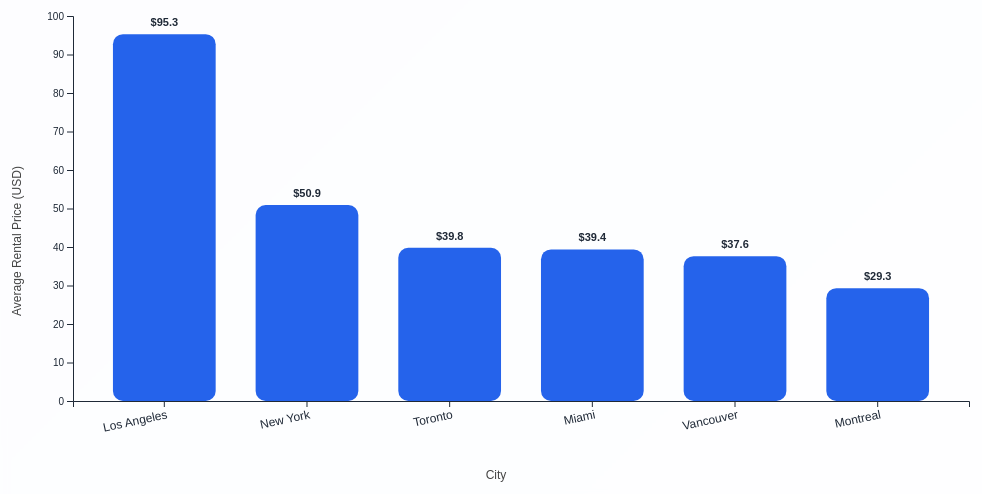
D3 v7 page, settled after 480 driven frames (8 s of simulated time); the page loaded 1 data file(s).


// ── script.js
const cityMargin = { top: 25, right: 20, bottom: 90, left: 70 };
const smallMargin = { top: 20, right: 20, bottom: 65, left: 60 };

let fullData = [];
let selectedCity = null;
let currentFilter = "all";
let compareCity = null;
let hasAnimatedOverview = false;

const cityImages = {
  "Vancouver": "images/vancouver.jpg",
  "Toronto": "images/toronto.jpg",
  "Montreal": "images/montreal.jpg",
  "New York": "images/newyork.jpg",
  "Los Angeles": "images/losangeles.jpg",
  "Miami": "images/miami.jpg"
};

const companyColors = {
  "Enterprise": "#16a34a",
  "Avis": "#dc2626",
  "Hertz": "#facc15"
};

const compareColors = {
  selected: "#2563eb",
  compare: "#ec4899"
};

const tooltip = d3.select("body")
  .append("div")
  .attr("class", "tooltip")
  .style("opacity", 0);

const citySvg = d3.select("#city-chart")
  .append("svg")
  .attr("id", "city-svg");

d3.csv("mydata.csv").then(data => {
  data.forEach(d => {
    d["Daily_Price(USD)"] = +d["Daily_Price(USD)"];
    d.Date_Collected = new Date(d.Date_Collected);
  });

  fullData = data;

  const filtered = getFilteredData(fullData, currentFilter);
  const cityAverages = getCityAverages(filtered);
  selectedCity = cityAverages[0]?.city || null;
  compareCity = cityAverages.find(d => d.city !== selectedCity)?.city || null;

  drawOverviewDistribution(filtered, !hasAnimatedOverview);
  hasAnimatedOverview = true;
  setupToggleButtons();
  setupBackButton();
  setupCompareDropdown();

  window.addEventListener("resize", () => {
    const currentFiltered = getFilteredData(fullData, currentFilter);
    drawOverviewDistribution(currentFiltered, false);

    if (!d3.select("#detail-view").classed("hidden") && selectedCity) {
      updateDetailView(selectedCity);
    }
  });
});

function getCityChartSize() {
  const container = document.getElementById("city-chart");
  const width = Math.max(360, Math.min(container.clientWidth || 950, 1150));
  const height = width < 700 ? 380 : 500;
  return { width, height };
}

function getSmallChartSize(containerId) {
  const container = document.getElementById(containerId);
  const width = Math.max(300, container.clientWidth || 520);
  const height = width < 480 ? 260 : 320;
  return { width, height };
}

function getFilteredData(data, filterType) {
  if (filterType === "all") return data;

  return data.filter(d => {
    const day = d.Date_Collected.getDay();
    if (filterType === "weekday") return day !== 0 && day !== 6;
    if (filterType === "weekend") return day === 0 || day === 6;
    return true;
  });
}

function getCityAverages(data) {
  const rolled = d3.rollups(
    data,
    v => d3.mean(v, d => d["Daily_Price(USD)"]),
    d => d.City
  );

  return rolled.map(d => ({
    city: d[0],
    avg: d[1]
  })).sort((a, b) => b.avg - a.avg);
}

function getCompanyAveragesForCity(data, city) {
  return d3.rollups(
    data.filter(d => d.City === city),
    v => d3.mean(v, d => d["Daily_Price(USD)"]),
    d => d.Rental_Company
  ).map(d => ({
    company: d[0],
    avg: d[1]
  })).sort((a, b) => b.avg - a.avg);
}

function getTrendForCity(data, city) {
  return d3.rollups(
    data.filter(d => d.City === city),
    v => d3.mean(v, d => d["Daily_Price(USD)"]),
    d => +d.Date_Collected
  ).map(d => ({
    date: new Date(+d[0]),
    avg: d[1]
  })).sort((a, b) => a.date - b.date);
}

function drawOverviewDistribution(filteredData, animate = false) {
  const { width, height } = getCityChartSize();

  citySvg.selectAll("*").remove();
  citySvg
    .attr("viewBox", `0 0 ${width} ${height}`)
    .attr("preserveAspectRatio", "xMidYMid meet");

  const cityData = getCityAverages(filteredData);
  const cities = cityData.map(d => d.city);

  const innerWidth = width - cityMargin.left - cityMargin.right;
  const innerHeight = height - cityMargin.top - cityMargin.bottom;

  const x = d3.scaleBand()
    .domain(cities)
    .range([cityMargin.left, cityMargin.left + innerWidth])
    .padding(0.28);

  const y = d3.scaleLinear()
    .domain([0, d3.max(cityData, d => d.avg) || 0])
    .nice()
    .range([cityMargin.top + innerHeight, cityMargin.top]);

  citySvg.append("g")
    .attr("transform", `translate(0,${cityMargin.top + innerHeight})`)
    .call(d3.axisBottom(x))
    .selectAll("text")
    .attr("transform", width < 720 ? "rotate(-28)" : "rotate(-12)")
    .style("text-anchor", "end")
    .style("font-size", width < 720 ? "11px" : "12px");

  citySvg.append("g")
    .attr("transform", `translate(${cityMargin.left},0)`)
    .call(d3.axisLeft(y));

  citySvg.append("text")
    .attr("class", "axis-label")
    .attr("x", width / 2)
    .attr("y", height - 12)
    .attr("text-anchor", "middle")
    .text("City");

  citySvg.append("text")
    .attr("class", "axis-label")
    .attr("transform", "rotate(-90)")
    .attr("x", -(height / 2))
    .attr("y", 18)
    .attr("text-anchor", "middle")
    .text("Average Rental Price (USD)");

  const bars = citySvg.selectAll(".city-bar")
    .data(cityData)
    .enter()
    .append("rect")
    .attr("class", "city-bar")
    .attr("x", d => x(d.city))
    .attr("width", x.bandwidth())
    .attr("rx", 10)
    .attr("fill", "#2563eb")
    .attr("y", animate ? cityMargin.top + innerHeight : d => y(d.avg))
    .attr("height", animate ? 0 : d => cityMargin.top + innerHeight - y(d.avg))
    .style("cursor", "pointer")
    .on("mouseover", function(event, d) {
      d3.select(this).attr("fill", "#1d4ed8");

      tooltip
        .style("opacity", 1)
        .html(`<strong>${d.city}</strong><br>Average Price: $${d.avg.toFixed(2)}`)
        .style("left", `${event.pageX + 12}px`)
        .style("top", `${event.pageY - 28}px`);
    })
    .on("mousemove", function(event) {
      tooltip
        .style("left", `${event.pageX + 12}px`)
        .style("top", `${event.pageY - 28}px`);
    })
    .on("mouseout", function() {
      d3.select(this).attr("fill", "#2563eb");
      tooltip.style("opacity", 0);
    })
    .on("click", function(event, cityObj) {
      selectedCity = cityObj.city;
      const cityOptions = cities.filter(c => c !== selectedCity);
      compareCity = cityOptions[0] || null;
      openDetailView(selectedCity);
    });

  if (animate) {
    bars.transition()
      .duration(700)
      .attr("y", d => y(d.avg))
      .attr("height", d => cityMargin.top + innerHeight - y(d.avg));
  }

  citySvg.selectAll(".city-bar-label")
    .data(cityData)
    .enter()
    .append("text")
    .attr("class", "city-bar-label")
    .attr("x", d => x(d.city) + x.bandwidth() / 2)
    .attr("y", d => y(d.avg) - 8)
    .attr("text-anchor", "middle")
    .attr("font-size", width < 720 ? "10px" : "11px")
    .attr("fill", "#1f2937")
    .text(d => `$${d.avg.toFixed(1)}`);
}

function setupToggleButtons() {
  d3.selectAll(".toggle-btn").on("click", function() {
    currentFilter = this.dataset.filter;

    d3.selectAll(".toggle-btn").classed("active", false);
    d3.select(this).classed("active", true);

    const filtered = getFilteredData(fullData, currentFilter);
    drawOverviewDistribution(filtered, false);

    if (!d3.select("#detail-view").classed("hidden") && selectedCity) {
      const availableCities = getCityAverages(filtered).map(d => d.city);
      if (!availableCities.includes(compareCity)) {
        compareCity = availableCities.find(c => c !== selectedCity) || null;
      }
      updateDetailView(selectedCity);
    }
  });
}

function setupBackButton() {
  d3.select("#back-btn").on("click", () => {
    d3.select("#detail-view").classed("hidden", true).classed("active-view", false);
    d3.select("#overview-view").classed("hidden", false).classed("active-view", true);
    drawOverviewDistribution(getFilteredData(fullData, currentFilter), false);
  });
}

function setupCompareDropdown() {
  d3.select("#compare-city-select").on("change", function() {
    compareCity = this.value;
    if (selectedCity) {
      updateSummary(selectedCity);
      drawCompanyCompareChart(selectedCity, compareCity);
      drawTrendCompareChart(selectedCity, compareCity);
      updateInsight(selectedCity);
    }
  });
}

function openDetailView(city) {
  d3.select("#overview-view").classed("hidden", true).classed("active-view", false);
  d3.select("#detail-view").classed("hidden", false).classed("active-view", true);
  updateDetailView(city);
}

function updateDetailView(city) {
  const filtered = getFilteredData(fullData, currentFilter);
  const availableCities = getCityAverages(filtered).map(d => d.city);

  if (!compareCity || compareCity === city || !availableCities.includes(compareCity)) {
    compareCity = availableCities.find(c => c !== city) || null;
  }

  updateHero(city);
  updateRankBadge(city);
  updateSummary(city);
  populateCompareDropdown(city, availableCities);
  drawCompanyChart(city);
  drawTrendChart(city);
  drawCompanyCompareChart(city, compareCity);
  drawTrendCompareChart(city, compareCity);
  updateInsight(city);
}

function populateCompareDropdown(city, availableCities) {
  const select = d3.select("#compare-city-select");
  select.selectAll("option").remove();

  const options = availableCities.filter(c => c !== city);

  select.selectAll("option")
    .data(options)
    .enter()
    .append("option")
    .attr("value", d => d)
    .property("selected", d => d === compareCity)
    .text(d => d);
}

function updateHero(city) {
  d3.select("#detail-city-title").text(city);
  d3.select("#detail-city-subtitle").text(
    `Inspect ${city} in detail and compare it directly with another city.`
  );

  const imagePath = cityImages[city] || "images/default.jpg";
  d3.select("#detail-hero").style("background-image", `url('${imagePath}')`);
}

function updateRankBadge(city) {
  const filtered = getFilteredData(fullData, currentFilter);
  const cityAverages = getCityAverages(filtered);
  const rankIndex = cityAverages.findIndex(d => d.city === city);

  if (rankIndex === -1 || !cityAverages.length) {
    d3.select("#city-rank-badge").text("No ranking available");
    return;
  }

  const rank = rankIndex + 1;
  const total = cityAverages.length;

  let label = `#${rank} of ${total}`;
  if (rank === 1) label = `#1 Most Expensive in ${capitalize(currentFilter)}`;
  else if (rank === total) label = `#${rank} Cheapest in ${capitalize(currentFilter)}`;
  else if (rank <= Math.ceil(total / 2)) label = `#${rank} Higher-Priced in ${capitalize(currentFilter)}`;
  else label = `#${rank} Lower-Priced in ${capitalize(currentFilter)}`;

  d3.select("#city-rank-badge").text(label);
}

function updateSummary(city) {
  const filtered = getFilteredData(fullData, currentFilter);
  const cityData = filtered.filter(d => d.City === city);

  if (!cityData.length) {
    d3.select("#city-summary").html(
      `<p class="summary-stat"><strong>No data available</strong> for ${city} in the selected filter.</p>`
    );
    return;
  }

  const avgPrice = d3.mean(cityData, d => d["Daily_Price(USD)"]);
  const companyAverages = getCompanyAveragesForCity(filtered, city);
  const cheapestCompany = [...companyAverages].sort((a, b) => a.avg - b.avg)[0]?.company || "N/A";
  const trendData = getTrendForCity(filtered, city);
  const highestDayValue = d3.max(trendData, d => d.avg);
  const highestDayObj = trendData.find(d => d.avg === highestDayValue);

  d3.select("#city-summary").html(`
    <p class="summary-stat"><strong>Average Price:</strong> $${avgPrice.toFixed(2)}</p>
    <p class="summary-stat"><strong>Cheapest Company:</strong> ${cheapestCompany}</p>
    <p class="summary-stat"><strong>Highest Price Day:</strong> ${highestDayObj ? highestDayObj.date.toLocaleDateString() : "N/A"}</p>
  `);
}

function drawCompanyChart(city) {
  const { width, height } = getSmallChartSize("company-chart");
  d3.select("#company-chart").html("");

  const svg = d3.select("#company-chart")
    .append("svg")
    .attr("viewBox", `0 0 ${width} ${height}`)
    .attr("preserveAspectRatio", "xMidYMid meet");

  const filtered = getFilteredData(fullData, currentFilter);
  const companyData = getCompanyAveragesForCity(filtered, city);

  if (!companyData.length) {
    d3.select("#company-chart").append("p").text("No company data available.");
    return;
  }

  const innerWidth = width - smallMargin.left - smallMargin.right;
  const innerHeight = height - smallMargin.top - smallMargin.bottom;

  const x = d3.scaleBand()
    .domain(companyData.map(d => d.company))
    .range([smallMargin.left, smallMargin.left + innerWidth])
    .padding(0.25);

  const y = d3.scaleLinear()
    .domain([0, d3.max(companyData, d => d.avg) || 0])
    .nice()
    .range([smallMargin.top + innerHeight, smallMargin.top]);

  svg.append("g")
    .attr("transform", `translate(0,${smallMargin.top + innerHeight})`)
    .call(d3.axisBottom(x));

  svg.append("g")
    .attr("transform", `translate(${smallMargin.left},0)`)
    .call(d3.axisLeft(y).ticks(width < 420 ? 4 : 6));

  svg.selectAll(".company-bar")
    .data(companyData)
    .enter()
    .append("rect")
    .attr("class", "company-bar")
    .attr("x", d => x(d.company))
    .attr("y", d => y(d.avg))
    .attr("width", x.bandwidth())
    .attr("height", d => smallMargin.top + innerHeight - y(d.avg))
    .attr("fill", d => companyColors[d.company] || "#3b82f6")
    .attr("rx", 8)
    .on("mouseover", function(event, d) {
      tooltip
        .style("opacity", 1)
        .html(`<strong>${d.company}</strong><br>${city}: $${d.avg.toFixed(2)}`)
        .style("left", `${event.pageX + 12}px`)
        .style("top", `${event.pageY - 28}px`);
    })
    .on("mousemove", function(event) {
      tooltip.style("left", `${event.pageX + 12}px`).style("top", `${event.pageY - 28}px`);
    })
    .on("mouseout", function() {
      tooltip.style("opacity", 0);
    });

  svg.selectAll(".company-label")
    .data(companyData)
    .enter()
    .append("text")
    .attr("x", d => x(d.company) + x.bandwidth() / 2)
    .attr("y", d => y(d.avg) - 6)
    .attr("text-anchor", "middle")
    .attr("font-size", width < 420 ? "10px" : "11px")
    .text(d => d.avg.toFixed(1));
}

function drawTrendChart(city) {
  const { width, height } = getSmallChartSize("trend-chart");
  d3.select("#trend-chart").html("");

  const svg = d3.select("#trend-chart")
    .append("svg")
    .attr("viewBox", `0 0 ${width} ${height}`)
    .attr("preserveAspectRatio", "xMidYMid meet");

  const filtered = getFilteredData(fullData, currentFilter);
  const trendData = getTrendForCity(filtered, city);

  if (!trendData.length) {
    d3.select("#trend-chart").append("p").text("No trend data available.");
    return;
  }

  const innerWidth = width - smallMargin.left - smallMargin.right;
  const innerHeight = height - smallMargin.top - smallMargin.bottom;

  const x = d3.scaleTime()
    .domain(d3.extent(trendData, d => d.date))
    .range([smallMargin.left, smallMargin.left + innerWidth]);

  const y = d3.scaleLinear()
    .domain([0, d3.max(trendData, d => d.avg) || 0])
    .nice()
    .range([smallMargin.top + innerHeight, smallMargin.top]);

  svg.append("g")
    .attr("transform", `translate(0,${smallMargin.top + innerHeight})`)
    .call(d3.axisBottom(x).ticks(width < 420 ? 4 : 6));

  svg.append("g")
    .attr("transform", `translate(${smallMargin.left},0)`)
    .call(d3.axisLeft(y).ticks(width < 420 ? 4 : 6));

  const line = d3.line()
    .x(d => x(d.date))
    .y(d => y(d.avg));

  svg.append("path")
    .datum(trendData)
    .attr("fill", "none")
    .attr("stroke", "#f97316")
    .attr("stroke-width", 3)
    .attr("d", line);

  svg.selectAll(".trend-dot")
    .data(trendData)
    .enter()
    .append("circle")
    .attr("cx", d => x(d.date))
    .attr("cy", d => y(d.avg))
    .attr("r", 4)
    .attr("fill", "#f97316")
    .on("mouseover", function(event, d) {
      tooltip
        .style("opacity", 1)
        .html(`<strong>${d.date.toLocaleDateString()}</strong><br>${city}: $${d.avg.toFixed(2)}`)
        .style("left", `${event.pageX + 12}px`)
        .style("top", `${event.pageY - 28}px`);
    })
    .on("mousemove", function(event) {
      tooltip.style("left", `${event.pageX + 12}px`).style("top", `${event.pageY - 28}px`);
    })
    .on("mouseout", function() {
      tooltip.style("opacity", 0);
    });
}

function drawCompanyCompareChart(cityA, cityB) {
  const { width, height } = getSmallChartSize("company-compare-chart");
  d3.select("#company-compare-chart").html("");

  if (!cityB) {
    d3.select("#company-compare-chart").append("p").text("Select another city to compare.");
    return;
  }

  const svg = d3.select("#company-compare-chart")
    .append("svg")
    .attr("viewBox", `0 0 ${width} ${height}`)
    .attr("preserveAspectRatio", "xMidYMid meet");

  const filtered = getFilteredData(fullData, currentFilter);
  const companies = Array.from(new Set(filtered.map(d => d.Rental_Company)));

  const cityAData = getCompanyAveragesForCity(filtered, cityA);
  const cityBData = getCompanyAveragesForCity(filtered, cityB);

  const merged = companies.map(company => ({
    company,
    [cityA]: cityAData.find(d => d.company === company)?.avg || 0,
    [cityB]: cityBData.find(d => d.company === company)?.avg || 0
  }));

  const innerWidth = width - smallMargin.left - smallMargin.right;
  const innerHeight = height - smallMargin.top - smallMargin.bottom;

  const x0 = d3.scaleBand()
    .domain(companies)
    .range([smallMargin.left, smallMargin.left + innerWidth])
    .padding(0.25);

  const x1 = d3.scaleBand()
    .domain([cityA, cityB])
    .range([0, x0.bandwidth()])
    .padding(0.18);

  const y = d3.scaleLinear()
    .domain([0, d3.max(merged.flatMap(d => [d[cityA], d[cityB]])) || 0])
    .nice()
    .range([smallMargin.top + innerHeight, smallMargin.top]);

  svg.append("g")
    .attr("transform", `translate(0,${smallMargin.top + innerHeight})`)
    .call(d3.axisBottom(x0));

  svg.append("g")
    .attr("transform", `translate(${smallMargin.left},0)`)
    .call(d3.axisLeft(y).ticks(width < 420 ? 4 : 6));

  const group = svg.selectAll(".company-group")
    .data(merged)
    .enter()
    .append("g")
    .attr("transform", d => `translate(${x0(d.company)},0)`);

  group.selectAll("rect")
    .data(d => [
      { company: d.company, city: cityA, value: d[cityA], color: compareColors.selected },
      { company: d.company, city: cityB, value: d[cityB], color: compareColors.compare }
    ])
    .enter()
    .append("rect")
    .attr("class", "compare-company-bar")
    .attr("x", d => x1(d.city))
    .attr("y", d => y(d.value))
    .attr("width", x1.bandwidth())
    .attr("height", d => smallMargin.top + innerHeight - y(d.value))
    .attr("fill", d => d.color)
    .attr("rx", 6)
    .on("mouseover", function(event, d) {
      tooltip
        .style("opacity", 1)
        .html(`<strong>${d.company}</strong><br>${d.city}: $${d.value.toFixed(2)}`)
        .style("left", `${event.pageX + 12}px`)
        .style("top", `${event.pageY - 28}px`);
    })
    .on("mousemove", function(event) {
      tooltip.style("left", `${event.pageX + 12}px`).style("top", `${event.pageY - 28}px`);
    })
    .on("mouseout", function() {
      tooltip.style("opacity", 0);
    });

  addLegend("#company-compare-chart", [
    { label: cityA, color: compareColors.selected },
    { label: cityB, color: compareColors.compare }
  ]);
}

function drawTrendCompareChart(cityA, cityB) {
  const { width, height } = getSmallChartSize("trend-compare-chart");
  d3.select("#trend-compare-chart").html("");

  if (!cityB) {
    d3.select("#trend-compare-chart").append("p").text("Select another city to compare.");
    return;
  }

  const svg = d3.select("#trend-compare-chart")
    .append("svg")
    .attr("viewBox", `0 0 ${width} ${height}`)
    .attr("preserveAspectRatio", "xMidYMid meet");

  const filtered = getFilteredData(fullData, currentFilter);
  const trendA = getTrendForCity(filtered, cityA);
  const trendB = getTrendForCity(filtered, cityB);
  const combined = [...trendA, ...trendB];

  const innerWidth = width - smallMargin.left - smallMargin.right;
  const innerHeight = height - smallMargin.top - smallMargin.bottom;

  const x = d3.scaleTime()
    .domain(d3.extent(combined, d => d.date))
    .range([smallMargin.left, smallMargin.left + innerWidth]);

  const y = d3.scaleLinear()
    .domain([0, d3.max(combined, d => d.avg) || 0])
    .nice()
    .range([smallMargin.top + innerHeight, smallMargin.top]);

  svg.append("g")
    .attr("transform", `translate(0,${smallMargin.top + innerHeight})`)
    .call(d3.axisBottom(x).ticks(width < 420 ? 4 : 6));

  svg.append("g")
    .attr("transform", `translate(${smallMargin.left},0)`)
    .call(d3.axisLeft(y).ticks(width < 420 ? 4 : 6));

  const line = d3.line()
    .x(d => x(d.date))
    .y(d => y(d.avg));

  svg.append("path")
    .datum(trendA)
    .attr("fill", "none")
    .attr("stroke", compareColors.selected)
    .attr("stroke-width", 3)
    .attr("d", line);

  svg.append("path")
    .datum(trendB)
    .attr("fill", "none")
    .attr("stroke", compareColors.compare)
    .attr("stroke-width", 3)
    .attr("d", line);

  svg.selectAll(".trendA-dot")
    .data(trendA)
    .enter()
    .append("circle")
    .attr("cx", d => x(d.date))
    .attr("cy", d => y(d.avg))
    .attr("r", 3.5)
    .attr("fill", compareColors.selected)
    .on("mouseover", function(event, d) {
      tooltip
        .style("opacity", 1)
        .html(`<strong>${d.date.toLocaleDateString()}</strong><br>${cityA}: $${d.avg.toFixed(2)}`)
        .style("left", `${event.pageX + 12}px`)
        .style("top", `${event.pageY - 28}px`);
    })
    .on("mousemove", function(event) {
      tooltip.style("left", `${event.pageX + 12}px`).style("top", `${event.pageY - 28}px`);
    })
    .on("mouseout", function() {
      tooltip.style("opacity", 0);
    });

  svg.selectAll(".trendB-dot")
    .data(trendB)
    .enter()
    .append("circle")
    .attr("cx", d => x(d.date))
    .attr("cy", d => y(d.avg))
    .attr("r", 3.5)
    .attr("fill", compareColors.compare)
    .on("mouseover", function(event, d) {
      tooltip
        .style("opacity", 1)
        .html(`<strong>${d.date.toLocaleDateString()}</strong><br>${cityB}: $${d.avg.toFixed(2)}`)
        .style("left", `${event.pageX + 12}px`)
        .style("top", `${event.pageY - 28}px`);
    })
    .on("mousemove", function(event) {
      tooltip.style("left", `${event.pageX + 12}px`).style("top", `${event.pageY - 28}px`);
    })
    .on("mouseout", function() {
      tooltip.style("opacity", 0);
    });

  addLegend("#trend-compare-chart", [
    { label: cityA, color: compareColors.selected },
    { label: cityB, color: compareColors.compare }
  ]);
}

function addLegend(containerSelector, items) {
  d3.select(containerSelector).selectAll(".legend").remove();

  const legend = d3.select(containerSelector)
    .append("div")
    .attr("class", "legend");

  const item = legend.selectAll(".legend-item")
    .data(items)
    .enter()
    .append("div")
    .attr("class", "legend-item");

  item.append("span")
    .attr("class", "legend-swatch")
    .style("background-color", d => d.color);

  item.append("span")
    .text(d => d.label);
}

function updateInsight(city) {
  const filtered = getFilteredData(fullData, currentFilter);
  const cityData = filtered.filter(d => d.City === city);

  if (!cityData.length) {
    d3.select("#city-insight").text(`No insight available for ${city}.`);
    return;
  }

  const companyData = getCompanyAveragesForCity(filtered, city);
  const topCompany = companyData[0]?.company || "A company";
  const trendData = getTrendForCity(filtered, city);

  const firstValue = trendData[0]?.avg ?? 0;
  const lastValue = trendData[trendData.length - 1]?.avg ?? 0;

  let trendText = "";
  if (lastValue > firstValue + 3) {
    trendText = `Prices rise over time, suggesting stronger short-term demand or tighter vehicle supply.`;
  } else if (lastValue < firstValue - 3) {
    trendText = `Prices gradually decline over time, suggesting better value later in the period.`;
  } else {
    trendText = `Prices remain relatively stable across the selected dates.`;
  }

  let compareText = "";
  if (compareCity) {
    const cityAAvg = d3.mean(cityData, d => d["Daily_Price(USD)"]) || 0;
    const compareAvg = d3.mean(filtered.filter(d => d.City === compareCity), d => d["Daily_Price(USD)"]) || 0;
    const diff = cityAAvg - compareAvg;

    if (Math.abs(diff) < 1.5) {
      compareText = `${city} is priced very similarly to ${compareCity} on average.`;
    } else if (diff > 0) {
      compareText = `${city} is about $${diff.toFixed(2)} more expensive than ${compareCity} on average.`;
    } else {
      compareText = `${city} is about $${Math.abs(diff).toFixed(2)} cheaper than ${compareCity} on average.`;
    }
  }

  d3.select("#city-insight").text(
    `${topCompany} has the highest average company price in ${city}. ${trendText} ${compareText}`
  );
}

function capitalize(text) {
  return text.charAt(0).toUpperCase() + text.slice(1);
}


### data: mydata.csv
City, Country, Rental_Company, Car_Category, Daily_Price(USD), Pickup_Location, Date_Collected
Vancouver, Canada, Hertz, Economy/Small, 46, Airport, 2026-02-01
Vancouver, Canada, Avis, Economy/Small, 48, Airport, 2026-02-01
Vancouver, Canada, Enterprise, Economy/Small, 49, Airport, 2026-02-01
Toronto, Canada, Hertz, Economy/Small, 63, Airport, 2026-02-01
Toronto, Canada, Avis, Economy/Small, 59, Airport, 2026-02-01
Toronto, Canada, Enterprise, Economy/Small, 64, Airport, 2026-02-01
Montreal, Canada, Hertz, Economy/Small, 35, Airport, 2026-02-01
Montreal, Canada, Avis, Economy/Small, 36, Airport, 2026-02-01
Montreal, Canada, Enterprise, Economy/Small, 37, Airport, 2026-02-01
New York, USA, Hertz, Economy/Small, 45, Airport, 2026-02-01
New York, USA, Avis, Economy/Small, 56, Airport, 2026-02-01
New York, USA, Enterprise, Economy/Small, 56, Airport, 2026-02-01
Los Angeles, USA, Hertz, Economy/Small, 113, Airport, 2026-02-01
Los Angeles, USA, Avis, Economy/Small, 108, Airport, 2026-02-01
Los Angeles, USA, Enterprise, Economy/Small, 113, Airport, 2026-02-01
Miami, USA, Hertz, Economy/Small, 46, Airport, 2026-02-01
Miami, USA, Avis, Economy/Small, 47, Airport, 2026-02-01
Miami, USA, Enterprise, Economy/Small, 49, Airport, 2026-02-01
Vancouver, Canada, Hertz, Economy/Small, 36, Airport, 2026-02-02
Vancouver, Canada, Avis, Economy/Small, 34, Airport, 2026-02-02
Vancouver, Canada, Enterprise, Economy/Small, 41, Airport, 2026-02-02
Toronto, Canada, Hertz, Economy/Small, 37, Airport, 2026-02-02
Toronto, Canada, Avis, Economy/Small, 36, Airport, 2026-02-02
Toronto, Canada, Enterprise, Economy/Small, 37, Airport, 2026-02-02
Montreal, Canada, Hertz, Economy/Small, 28, Airport, 2026-02-02
Montreal, Canada, Avis, Economy/Small, 28, Airport, 2026-02-02
Montreal, Canada, Enterprise, Economy/Small, 29, Airport, 2026-02-02
New York, USA, Hertz, Economy/Small, 49, Airport, 2026-02-02
New York, USA, Avis, Economy/Small, 48, Airport, 2026-02-02
New York, USA, Enterprise, Economy/Small, 46, Airport, 2026-02-02
Los Angeles, USA, Hertz, Economy/Small, 84, Airport, 2026-02-02
Los Angeles, USA, Avis, Economy/Small, 97, Airport, 2026-02-02
Los Angeles, USA, Enterprise, Economy/Small, 103, Airport, 2026-02-02
Miami, USA, Hertz, Economy/Small, 37, Airport, 2026-02-02
Miami, USA, Avis, Economy/Small, 38, Airport, 2026-02-02
Miami, USA, Enterprise, Economy/Small, 38, Airport, 2026-02-02
Vancouver, Canada, Hertz, Economy/Small, 40, Airport, 2026-02-03
Vancouver, Canada, Avis, Economy/Small, 38, Airport, 2026-02-03
Vancouver, Canada, Enterprise, Economy/Small, 43, Airport, 2026-02-03
Toronto, Canada, Hertz, Economy/Small, 41, Airport, 2026-02-03
Toronto, Canada, Avis, Economy/Small, 40, Airport, 2026-02-03
Toronto, Canada, Enterprise, Economy/Small, 40, Airport, 2026-02-03
Montreal, Canada, Hertz, Economy/Small, 31, Airport, 2026-02-03
Montreal, Canada, Avis, Economy/Small, 31, Airport, 2026-02-03
Montreal, Canada, Enterprise, Economy/Small, 32, Airport, 2026-02-03
New York, USA, Hertz, Economy/Small, 52, Airport, 2026-02-03
New York, USA, Avis, Economy/Small, 51, Airport, 2026-02-03
New York, USA, Enterprise, Economy/Small, 50, Airport, 2026-02-03
Los Angeles, USA, Hertz, Economy/Small, 98, Airport, 2026-02-03
Los Angeles, USA, Avis, Economy/Small, 105, Airport, 2026-02-03
Los Angeles, USA, Enterprise, Economy/Small, 108, Airport, 2026-02-03
Miami, USA, Hertz, Economy/Small, 40, Airport, 2026-02-03
Miami, USA, Avis, Economy/Small, 42, Airport, 2026-02-03
Miami, USA, Enterprise, Economy/Small, 43, Airport, 2026-02-03
Vancouver, Canada, Hertz, Economy/Small, 41, Airport, 2026-02-04
Vancouver, Canada, Avis, Economy/Small, 39, Airport, 2026-02-04
Vancouver, Canada, Enterprise, Economy/Small, 44, Airport, 2026-02-04
Toronto, Canada, Hertz, Economy/Small, 43, Airport, 2026-02-04
Toronto, Canada, Avis, Economy/Small, 41, Airport, 2026-02-04
Toronto, Canada, Enterprise, Economy/Small, 41, Airport, 2026-02-04
... 948 more rows